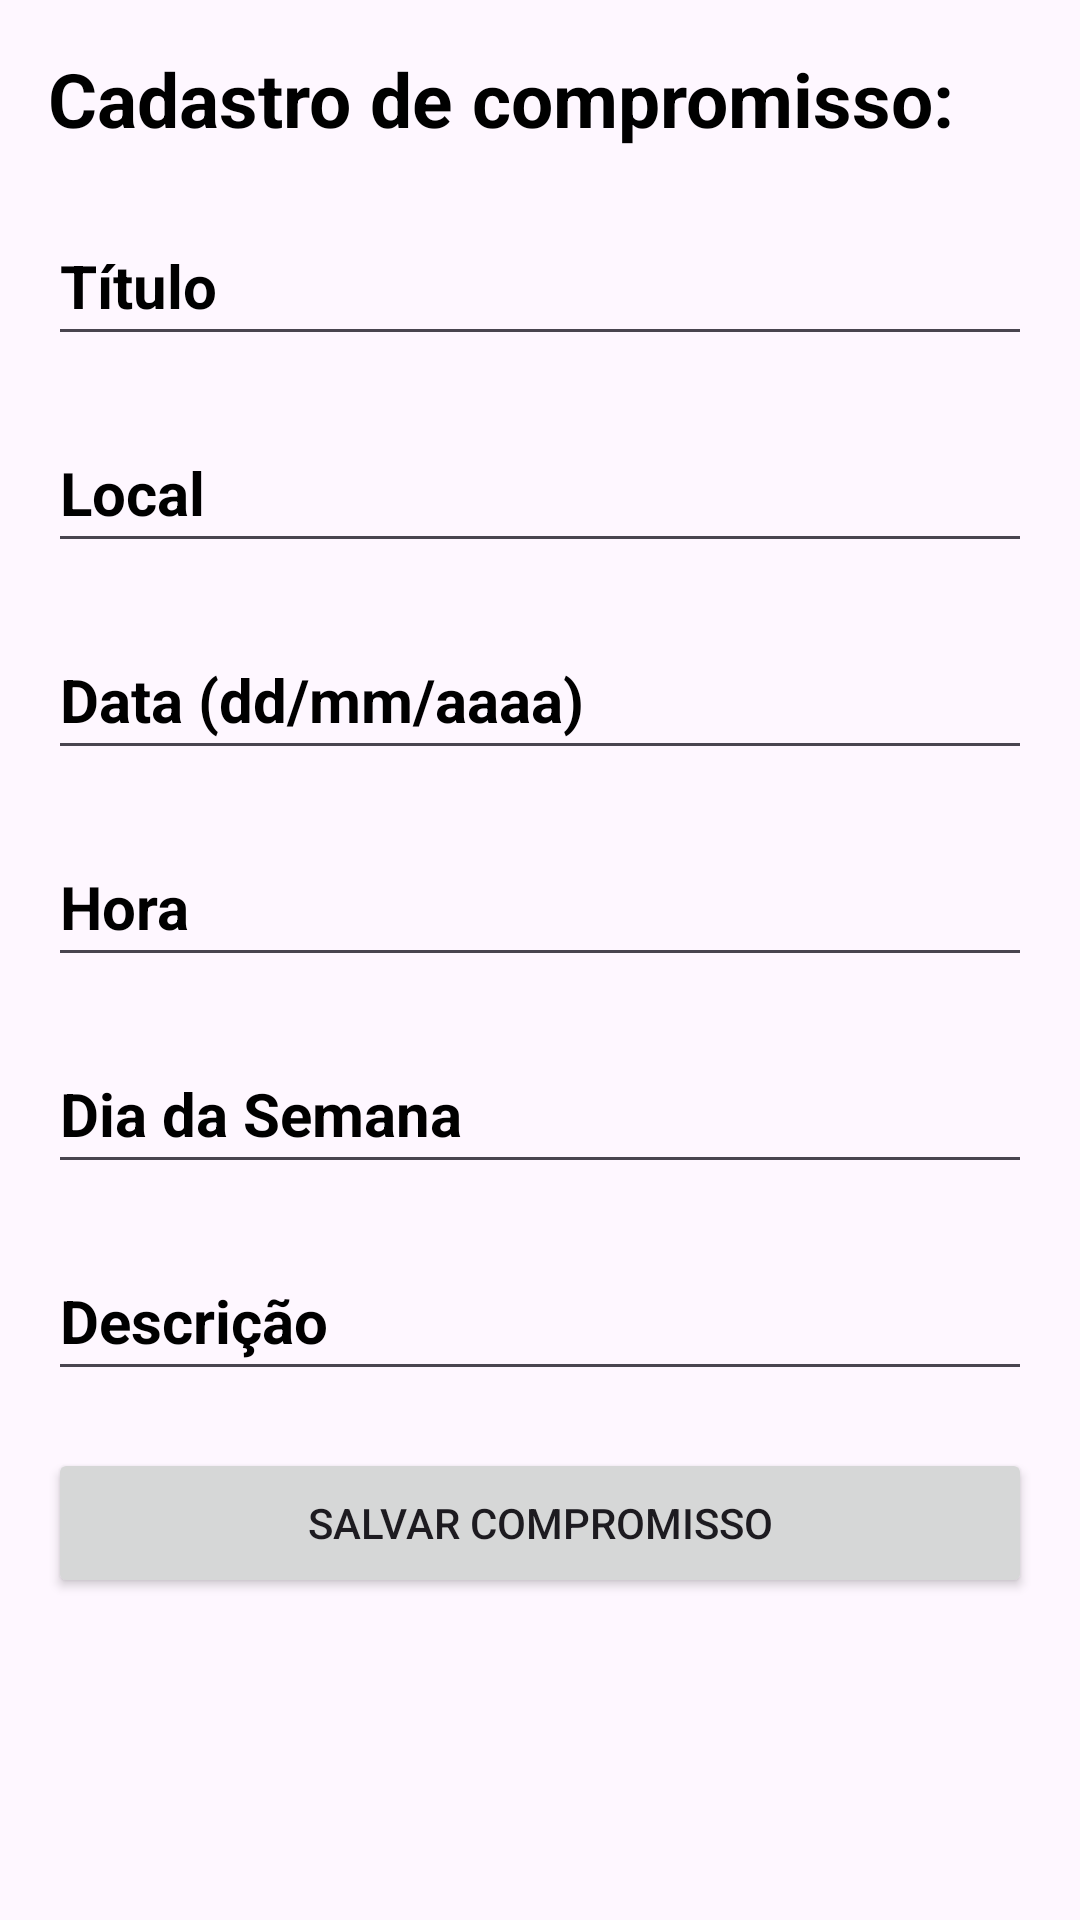

Here is an Android app screen rendered from its layout file. Give the layout XML and the strings, colors and styles it references.
<!-- AndroidManifest.xml: application theme Theme.ExercicioCompromissos -->
<!-- res/layout/activity_cadastro.xml -->
<ScrollView
    xmlns:android="http://schemas.android.com/apk/res/android"
    xmlns:tools="http://schemas.android.com/tools"
    android:layout_width="match_parent"
    android:layout_height="match_parent"
    android:orientation="vertical"
    android:padding="16dp">

    <LinearLayout
        android:layout_width="match_parent"
        android:layout_height="wrap_content"
        android:orientation="vertical">

        <TextView
            android:layout_width="match_parent"
            android:text="Cadastro de compromisso:"
            android:textStyle="bold"
            android:textColor="@color/black"
            android:textSize="25sp"
            android:layout_height="wrap_content"
            tools:ignore="HardcodedText" />

        <TextView
            android:layout_width="wrap_content"
            android:layout_height="wrap_content" />

        <EditText
            android:id="@+id/edt_titulo"
            android:layout_width="match_parent"
            android:layout_height="50dp"
            android:hint="Título"
            android:textColor="@color/black"
            android:textColorHint="@color/black"
            android:textSize="20sp"
            android:textStyle="bold"
            tools:ignore="Autofill,HardcodedText,TextFields" />

        <TextView
            android:layout_width="wrap_content"
            android:layout_height="wrap_content" />

        <EditText
            android:id="@+id/edt_local"
            android:layout_width="match_parent"
            android:layout_height="50dp"
            android:hint="Local"
            android:textColor="@color/black"
            android:textColorHint="@color/black"
            android:textSize="20sp"
            android:textStyle="bold"
            tools:ignore="Autofill,HardcodedText,TextFields" />

        <TextView
            android:layout_width="wrap_content"
            android:layout_height="wrap_content" />

        <EditText
            android:id="@+id/edt_data"
            android:layout_width="match_parent"
            android:layout_height="50dp"
            android:hint="Data (dd/mm/aaaa)"
            android:textColor="@color/black"
            android:textColorHint="@color/black"
            android:textSize="20sp"
            android:textStyle="bold"
            tools:ignore="Autofill,HardcodedText,TextFields" />

        <TextView
            android:layout_width="wrap_content"
            android:layout_height="wrap_content" />

        <EditText
            android:id="@+id/edt_hora"
            android:layout_width="match_parent"
            android:layout_height="50dp"
            android:hint="Hora"
            android:textColor="@color/black"
            android:textColorHint="@color/black"
            android:textSize="20sp"
            android:textStyle="bold"
            tools:ignore="Autofill,HardcodedText,TextFields" />

        <TextView
            android:layout_width="wrap_content"
            android:layout_height="wrap_content" />

        <EditText
            android:id="@+id/edt_dia_semana"
            android:layout_width="match_parent"
            android:layout_height="50dp"
            android:hint="Dia da Semana"
            android:textColor="@color/black"
            android:textColorHint="@color/black"
            android:textSize="20sp"
            android:textStyle="bold"
            tools:ignore="Autofill,HardcodedText,TextFields" />

        <TextView
            android:layout_width="wrap_content"
            android:layout_height="wrap_content" />

        <EditText
            android:id="@+id/edt_descricao"
            android:layout_width="match_parent"
            android:layout_height="50dp"
            android:hint="Descrição"
            android:textColor="@color/black"
            android:textColorHint="@color/black"
            android:textSize="20sp"
            android:textStyle="bold"
            tools:ignore="Autofill,HardcodedText,TextFields" />

        <TextView
            android:layout_width="wrap_content"
            android:layout_height="wrap_content" />

        <Button
            android:id="@+id/btn_save"
            android:layout_width="match_parent"
            android:layout_height="50dp"
            android:text="Salvar Compromisso"
            tools:ignore="Autofill,HardcodedText,TextFields" />
    </LinearLayout>
</ScrollView>
<!-- resources referenced by this layout -->
<resources>
  <style name="Theme.ExercicioCompromissos" parent="Base.Theme.ExercicioCompromissos" />
  <style name="Base.Theme.ExercicioCompromissos" parent="Theme.Material3.DayNight.NoActionBar">
          
          
      </style>
  <!-- not gathered from this repository: default colours our renderer supplied (Android Studio template values) -->
  <color name="black">#FF000000</color>
</resources>
